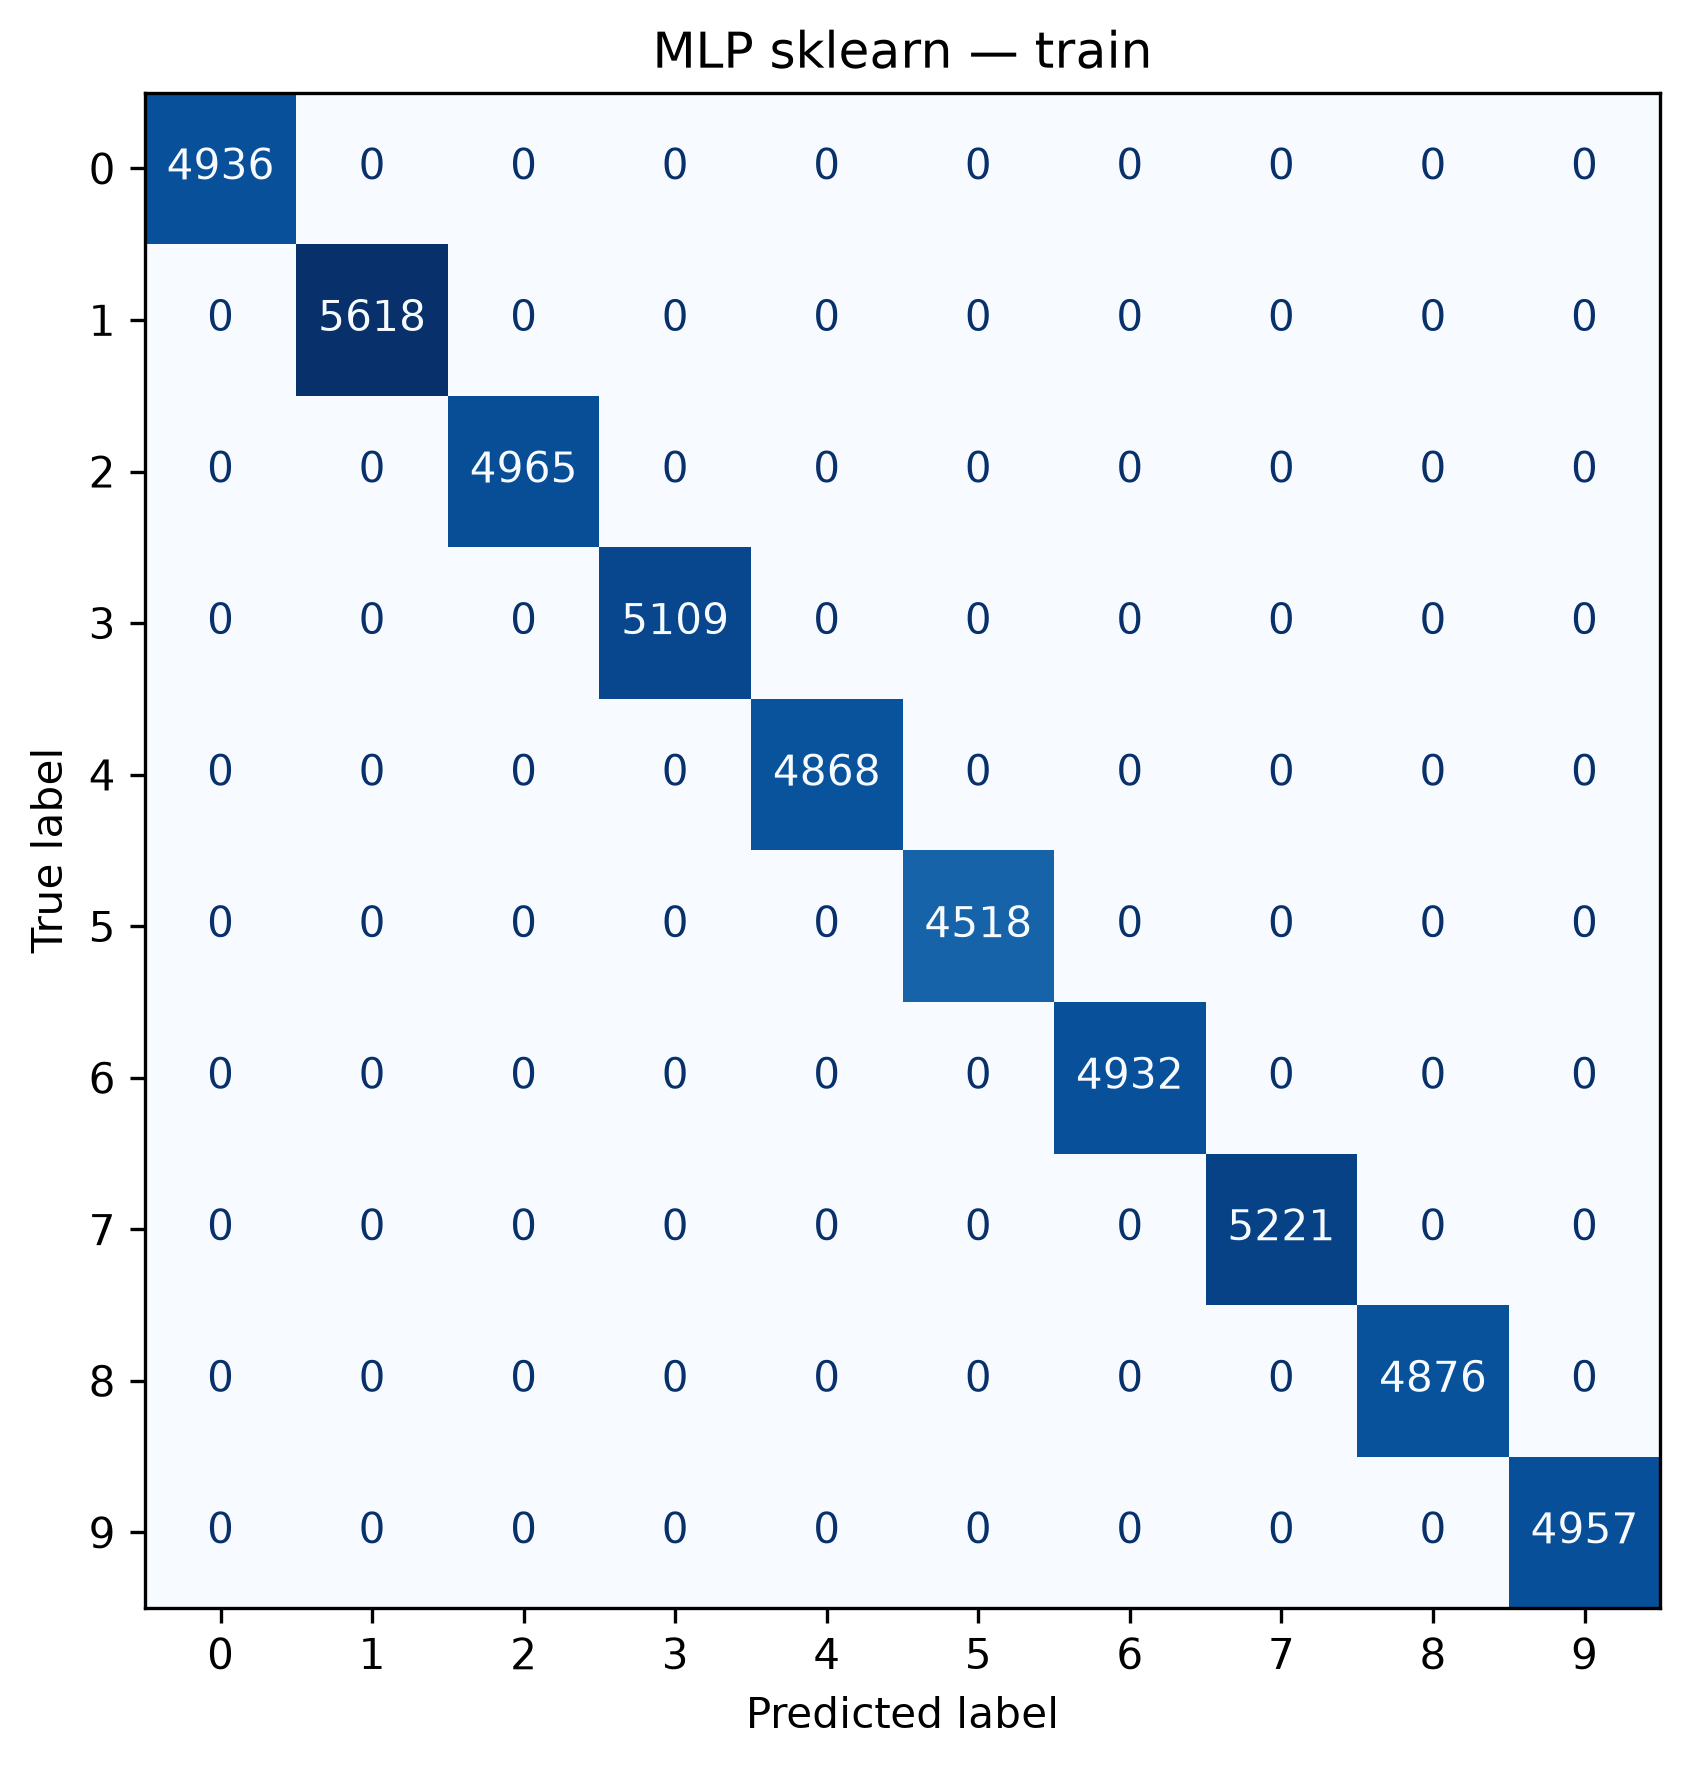

Source data for this figure (header and first rows):
true_label, 0, 1, 2, 3, 4, 5, 6, 7, 8, 9
0, 4936, 0, 0, 0, 0, 0, 0, 0, 0, 0
1, 0, 5618, 0, 0, 0, 0, 0, 0, 0, 0
2, 0, 0, 4965, 0, 0, 0, 0, 0, 0, 0
3, 0, 0, 0, 5109, 0, 0, 0, 0, 0, 0
4, 0, 0, 0, 0, 4868, 0, 0, 0, 0, 0
5, 0, 0, 0, 0, 0, 4518, 0, 0, 0, 0
6, 0, 0, 0, 0, 0, 0, 4932, 0, 0, 0
7, 0, 0, 0, 0, 0, 0, 0, 5221, 0, 0
8, 0, 0, 0, 0, 0, 0, 0, 0, 4876, 0
9, 0, 0, 0, 0, 0, 0, 0, 0, 0, 4957
